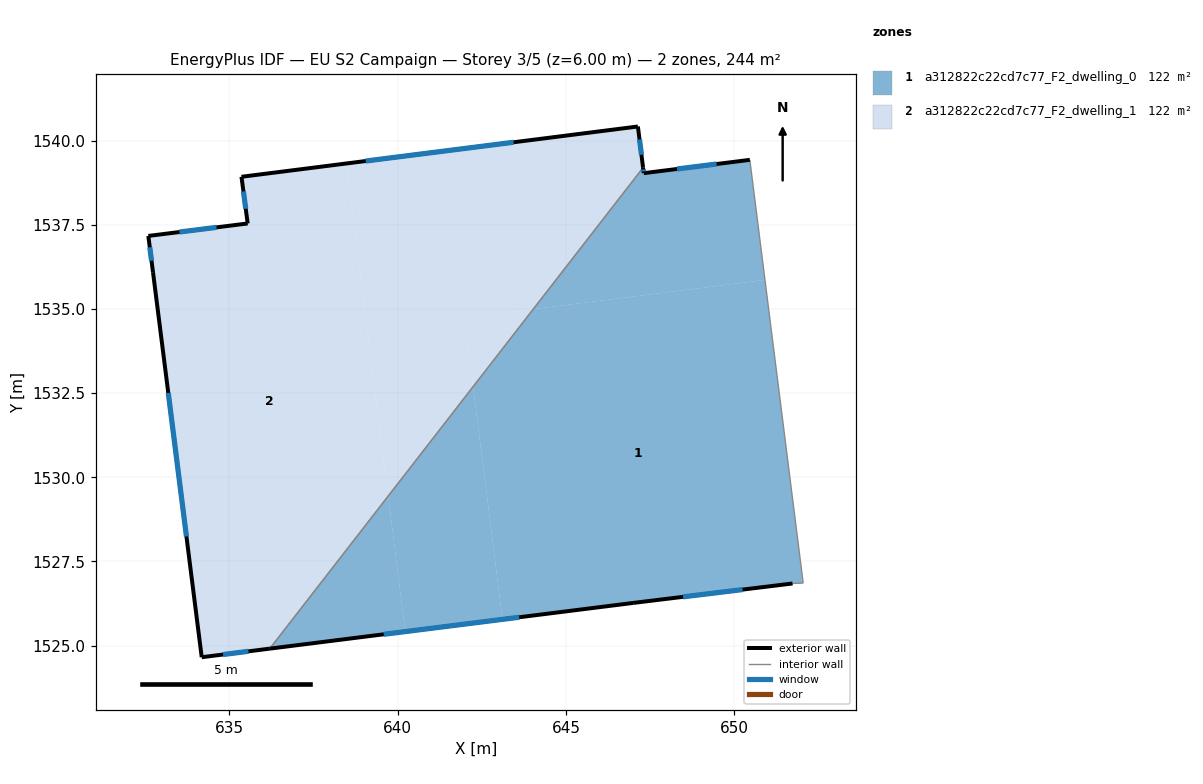
=== STOREY PLAN SPEC (per zone: floor XY polygon, exterior-wall plan segments, windows/doors) ===
zone 1: a312822c22cd7c77_F2_dwelling_0  (122.1 m²)
  floor: (650.92, 1535.87) (652.05, 1526.86) (651.74, 1526.84) (647.00, 1526.27) (643.11, 1525.78) (642.24, 1532.69) (644.03, 1535.00)
  floor: (639.72, 1529.44) (640.22, 1525.41) (636.20, 1524.91)
  floor: (650.47, 1539.43) (650.92, 1535.87) (644.03, 1535.00) (647.29, 1539.20) (647.31, 1539.04)
  floor: (642.24, 1532.69) (643.11, 1525.78) (640.22, 1525.41) (639.72, 1529.44)
  exterior wall: (647.00, 1526.27) – (651.74, 1526.84)  [4.8 m]
    window: (648.48, 1526.45) – (650.25, 1526.66)  [2.0 m²]
  exterior wall: (636.20, 1524.91) – (647.00, 1526.27)  [10.9 m]
    window: (639.58, 1525.33) – (643.61, 1525.84)  [4.5 m²]
  exterior wall: (647.31, 1539.04) – (647.29, 1539.20)  [0.2 m]
    window: (647.31, 1539.09) – (647.30, 1539.15)  [0.1 m²]
  exterior wall: (650.47, 1539.43) – (647.31, 1539.04)  [3.2 m]
    window: (649.48, 1539.31) – (648.30, 1539.16)  [1.3 m²]
  interior walls: 3
zone 2: a312822c22cd7c77_F2_dwelling_1  (122.1 m²)
  floor: (638.47, 1539.33) (639.72, 1529.44) (636.20, 1524.91) (634.18, 1524.65) (632.73, 1536.10) (632.59, 1537.17) (635.54, 1537.54) (635.36, 1538.93)
  floor: (647.14, 1540.43) (647.29, 1539.20) (644.03, 1535.00) (641.98, 1534.74) (642.24, 1532.69) (639.72, 1529.44) (638.47, 1539.33)
  floor: (644.03, 1535.00) (642.24, 1532.69) (641.98, 1534.74)
  exterior wall: (634.18, 1524.65) – (636.20, 1524.91)  [2.0 m]
    window: (634.81, 1524.73) – (635.56, 1524.83)  [0.9 m²]
  exterior wall: (632.73, 1536.10) – (634.18, 1524.65)  [11.5 m]
    window: (633.18, 1532.51) – (633.72, 1528.24)  [4.8 m²]
  exterior wall: (632.59, 1537.17) – (632.73, 1536.10)  [1.1 m]
    window: (632.63, 1536.84) – (632.68, 1536.43)  [0.5 m²]
  exterior wall: (635.54, 1537.54) – (632.59, 1537.17)  [3.0 m]
    window: (634.62, 1537.43) – (633.51, 1537.29)  [1.2 m²]
  exterior wall: (635.36, 1538.93) – (635.54, 1537.54)  [1.4 m]
    window: (635.41, 1538.50) – (635.48, 1537.98)  [0.6 m²]
  exterior wall: (647.14, 1540.43) – (635.36, 1538.93)  [11.9 m]
    window: (643.45, 1539.96) – (639.05, 1539.40)  [5.0 m²]
  exterior wall: (647.29, 1539.20) – (647.14, 1540.43)  [1.2 m]
    window: (647.24, 1539.59) – (647.19, 1540.04)  [0.5 m²]
  interior walls: 1

=== DERIVED (storey summary) ===
Building: EU S2 Campaign
Storey: 3 of 5  (floor level z = 6.00 m)
Storey gross floor area: 244.1 m²
Zones on this storey: 2
  - a312822c22cd7c77_F2_dwelling_0: floor 122.1 m²; exterior wall 19.0 m (57.0 m²); 4 window(s) 7.9 m²; WWR 13.9%
  - a312822c22cd7c77_F2_dwelling_1: floor 122.1 m²; exterior wall 32.1 m (96.4 m²); 7 window(s) 13.4 m²; WWR 13.9%
Zone adjacency (shared interzone walls):
  - a312822c22cd7c77_F2_dwelling_0 ↔ a312822c22cd7c77_F2_dwelling_1